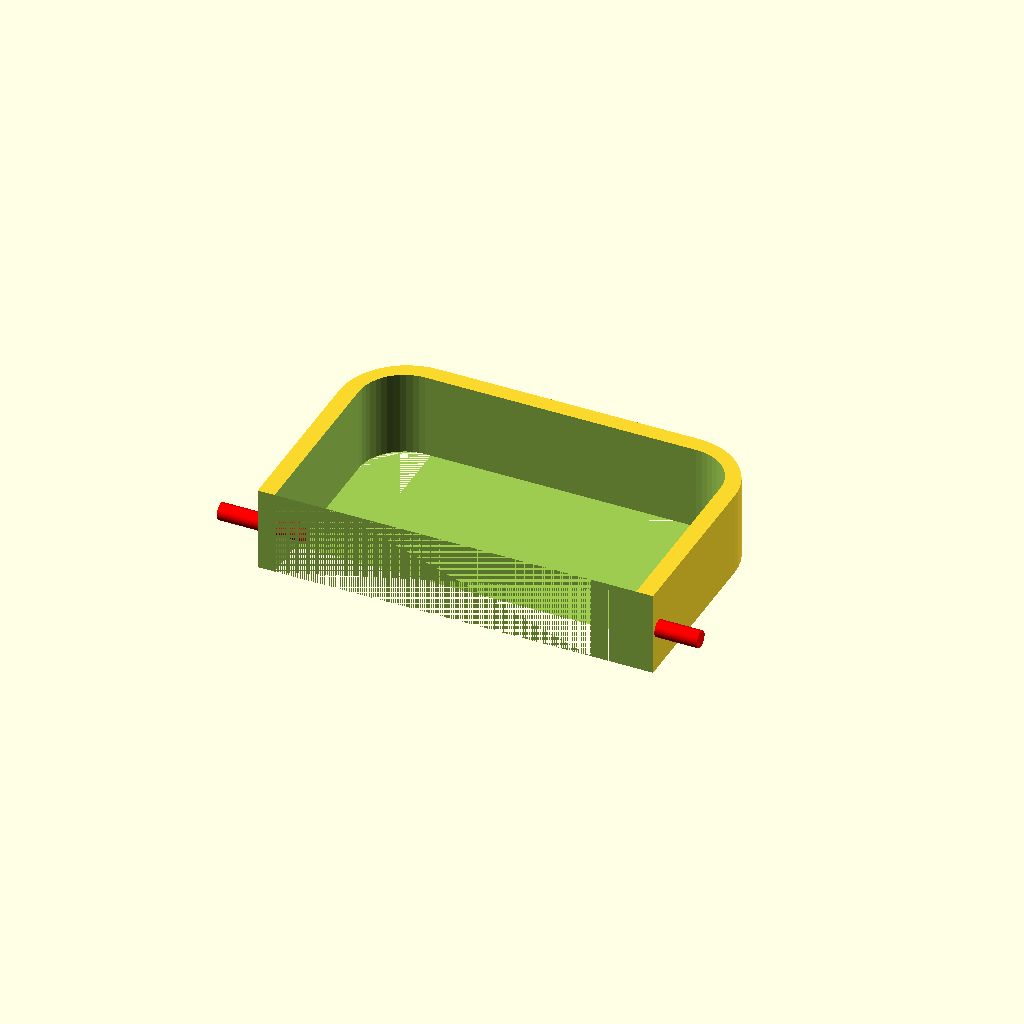
Cell 1: rendered with the file's own defaults.
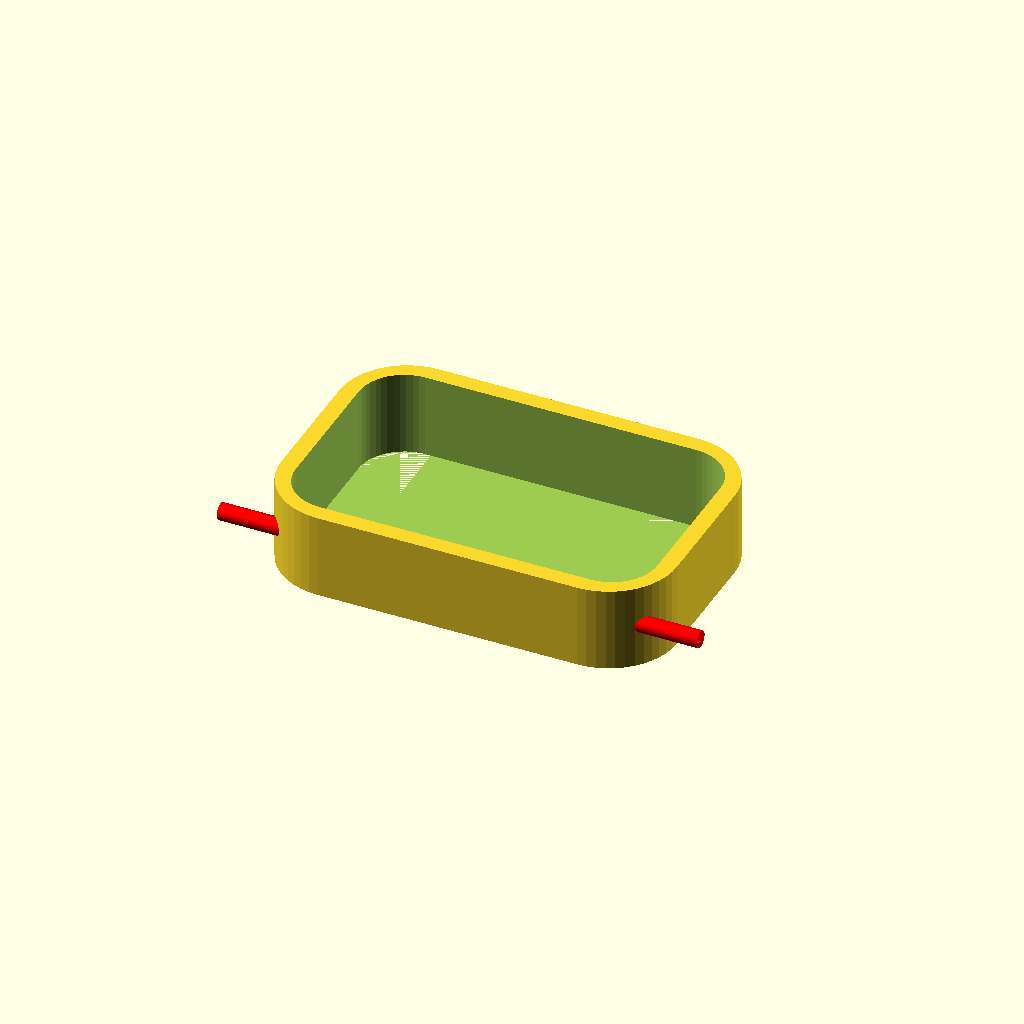
Cell 2: open_short_side = false (everything else at default).
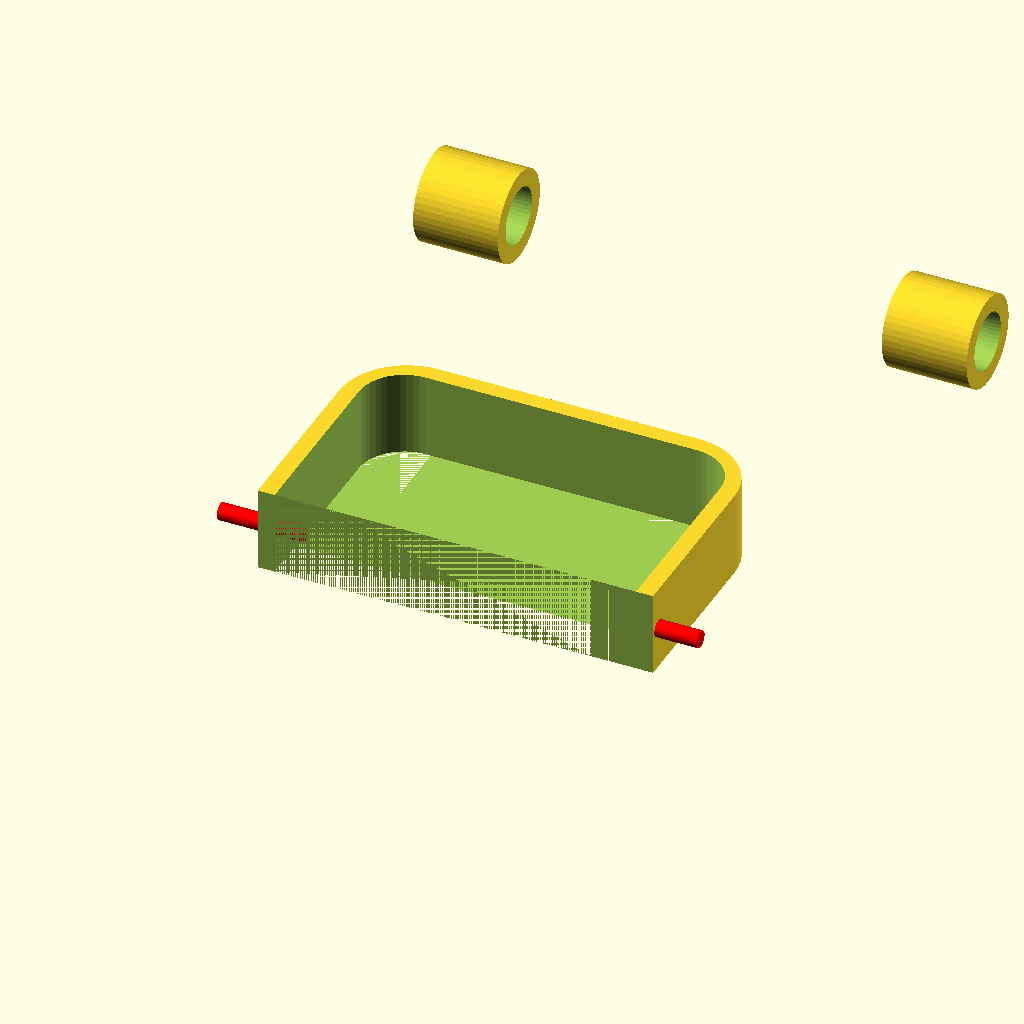
Cell 3: the same model with mount_pipes = true.
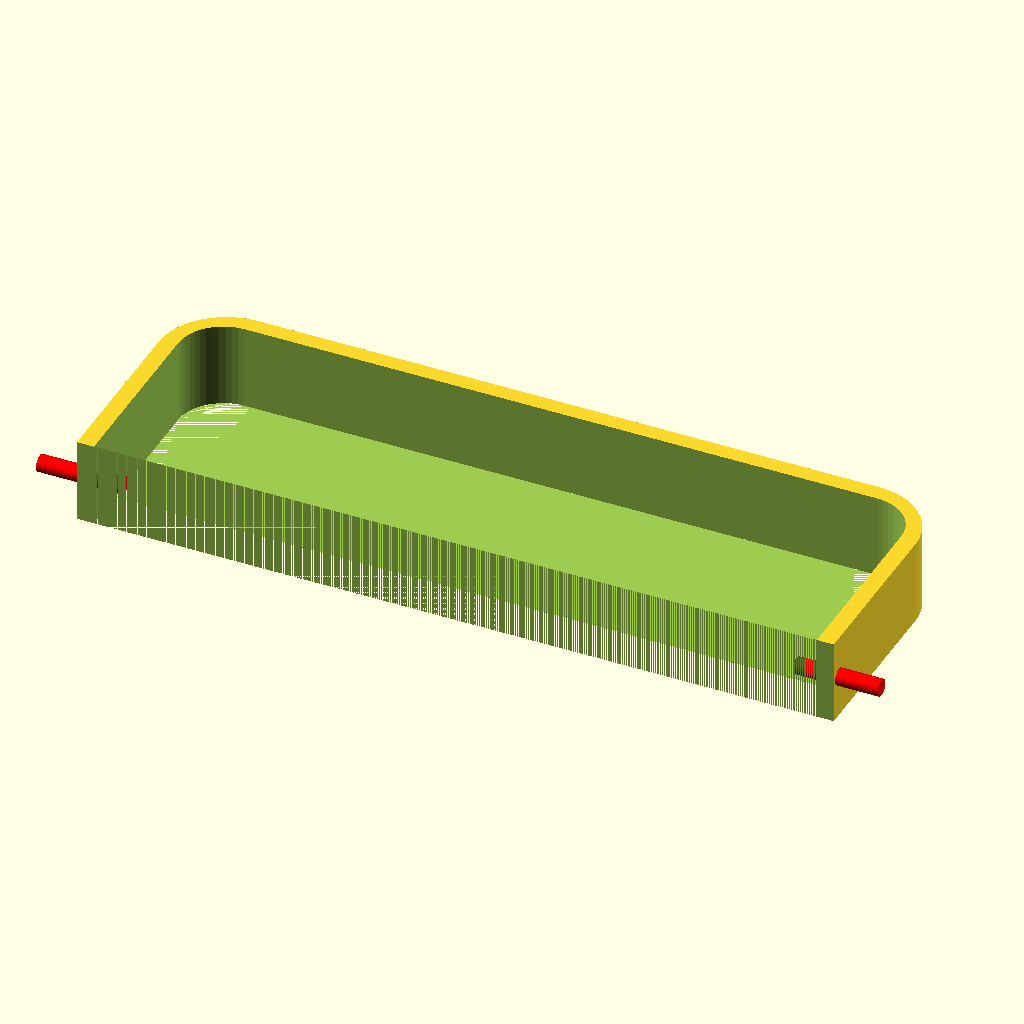
Cell 4 — cavity_width set to 128, the other parameters unchanged.
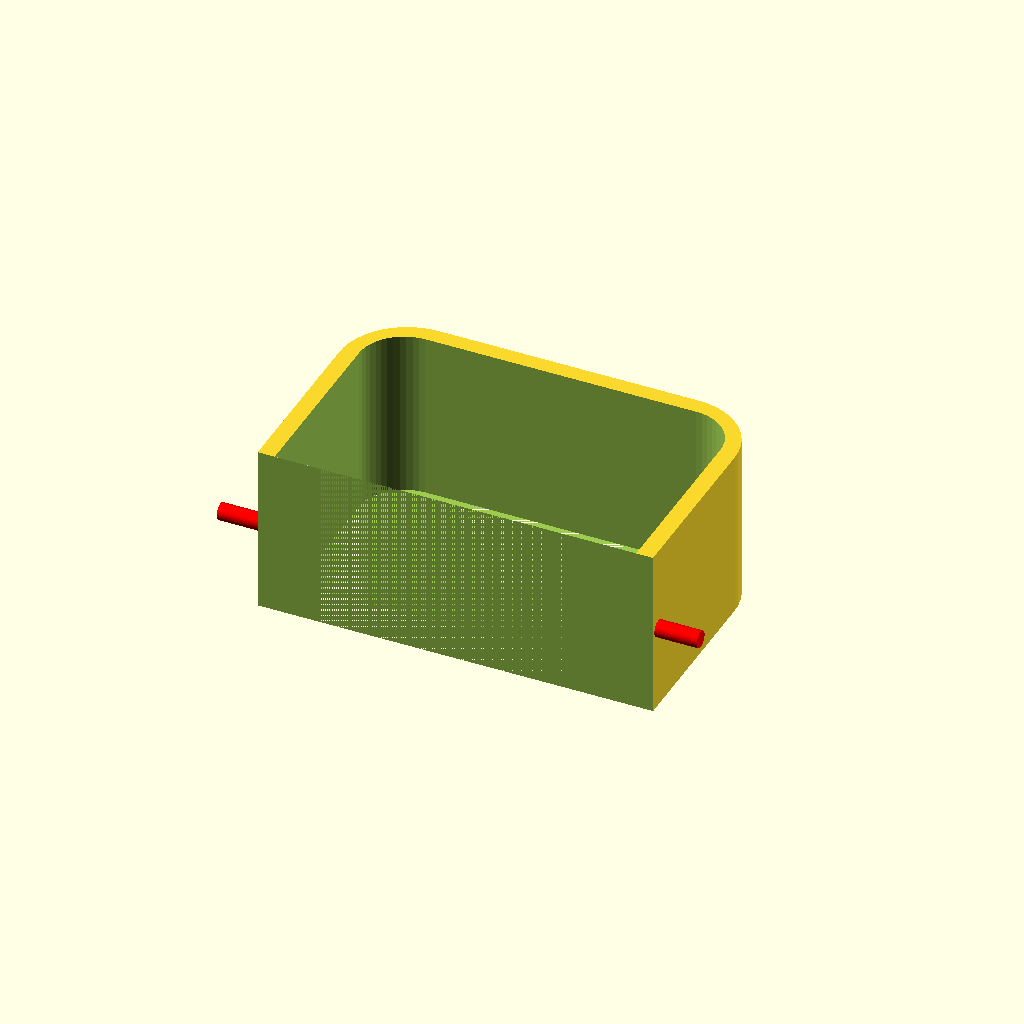
Cell 5: cavity_height = 30 (everything else at default).
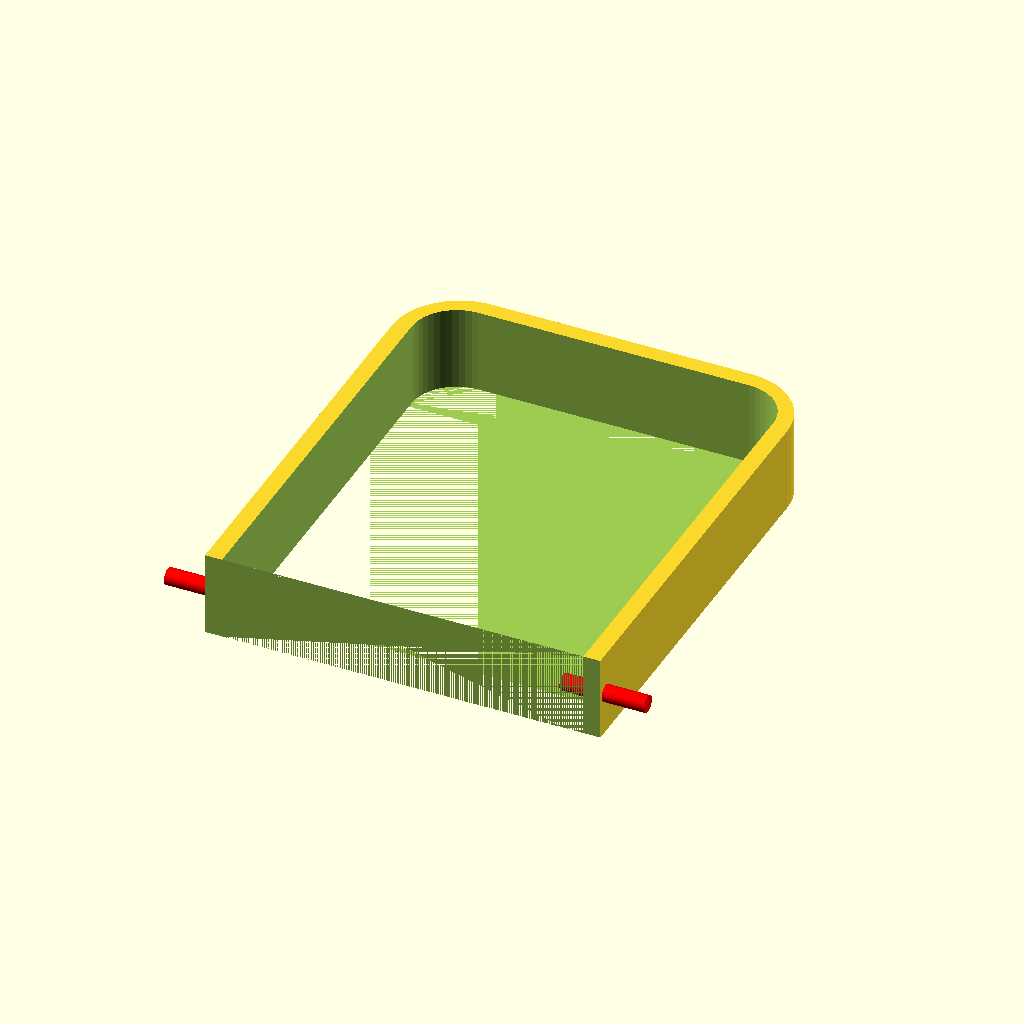
Cell 6 — cavity_length set to 80, the other parameters unchanged.
All cells are drawn from one camera (rotation 55°, 0°, 25°, orthographic, colour scheme Cornfield), so only the parameter changes between them.
OpenSCAD source file cad/gun-cradle/gun_cradle_plain_40.scad:
// Cradle for the Nerf gun to sit in (open-top tray)
// Export: F6 to render, then File > Export > Export as STL
// All dimensions in mm.

/* [Cavity] */
// Internal cavity the gun sits in
// Inner (cavity) 64 x 40 x 15 mm; outer = cavity + 2 x wall
cavity_width  = 64.0;   // X (the 64)
cavity_height = 15.0;   // Z
cavity_length = 40.0;   // Y (the 40)

/* [Walls] */
wall_thickness = 3.0;
// No base: the cradle is open at both ends (set > 0 to add a floor)
base_thickness = 0.0;
// M2 screw clearance hole through each end wall (screw passes through)
end_m3_hole = 2.4;

/* [Corner radii] */
// Radius on the inside corners of the cavity
inner_corner_radius = 8.0;
// Radius on the outside corners of the cradle
outer_corner_radius = 12.0;

/* [Base fillet] */
// Fillet where the cavity floor meets the walls
floor_fillet = 3.0;

/* [Open side] */
// Completely open one of the short sides
open_short_side = true;
// Which short side: -1 = -X, +1 = +X
open_side = -1;

/* [Mounts] */
// Pipe sockets coming off each side that a 10 mm pipe slides into
mount_pipes    = false;
pipe_dia       = 10.0;  // pipe bore (slip fit)
socket_outer_dia = 16.0;
socket_length  = 15.0;  // how far the socket sticks out
// Socket height as a fraction of the wall (0 = bottom edge, 0.5 = centred)
socket_z_fraction = 0.5;
// Distance of the socket centre from the closed end, along Y
socket_y = 100.0;
// Grub screw hole through the socket wall (kept for reference; unused)
grub_dia = 3.0;
// Clamp hardware
clamp_slit   = 1.6;  // slit width
clamp_ear_h  = 6.0;  // how far the clamp ears stick out
clamp_ear_w  = 5.0;  // ear width each side of the slit
clamp_bolt_dia = 3.4; // M3 bolt clearance
clamp_nut_af   = 5.5; // M3 hex nut across flats

/* [Capsule opening] */
// Capsule slot through the closed short wall (centred in X)
capsule_length = 35.0;
capsule_width  = 10.0;
// Distance from the bottom edge to the start of the capsule
capsule_from_bottom = 13.0;

/* [Quality] */
$fn = 48;

outer_width  = cavity_width  + 2 * wall_thickness;
outer_length = cavity_length + 2 * wall_thickness;
outer_height = cavity_height + base_thickness;

module rounded_rect(width, length, radius) {
    offset(r = radius) square([width - 2 * radius, length - 2 * radius], center = true);
}

module pipe_socket() {
    // Plain slip-fit socket (no clamp or tightening holes)
    difference() {
        cylinder(d = socket_outer_dia, h = socket_length, center = true);
        cylinder(d = pipe_dia, h = socket_length + 2, center = true);
    }
}

module gun_cradle() {
    difference() {
        // Outer shell with rounded outside corners, squared off at the open end
        union() {
            linear_extrude(height = outer_height, center = true)
                rounded_rect(outer_width, outer_length, outer_corner_radius);
            if (open_short_side) {
                translate([0, open_side * (outer_length / 2 - outer_corner_radius / 2), 0])
                    linear_extrude(height = outer_height, center = true)
                        square([outer_width, outer_corner_radius], center = true);
            }
            // Pipe sockets coming off each side at the bottom
            if (mount_pipes) {
                for (x = [-1, 1]) {
                    translate([x * (outer_width / 2 + socket_length / 2 - 1),
                               -outer_length / 2 + socket_y,
                               -outer_height / 2 + socket_z_fraction * outer_height])
                        rotate([0, 90, 0])
                            pipe_socket();
                }
            }
        }

        // Cavity with rounded inside corners, open at the top
        translate([0, 0, base_thickness / 2 + 0.5])
            linear_extrude(height = cavity_height + 1, center = true)
                rounded_rect(cavity_width, cavity_length, inner_corner_radius);

        // Capsule opening disabled for this part (too short to fit)
        // M3 bolt holes through the X-axis end walls, 5 mm from the open end
        for (x = [-1, 1]) {
            translate([x * outer_width / 2, open_side * (outer_length / 2 - 5), 0])
                rotate([0, 90, 0])
                    cylinder(d = end_m3_hole, h = wall_thickness + 4, center = true);
        }
        // Remove one short side (±Y walls, the 60 mm-wide faces) entirely
        if (open_short_side) {
            translate([0, open_side * (cavity_length / 2 + wall_thickness / 2 + 0.5), 0])
                cube([outer_width + 2, wall_thickness + 1, outer_height + 2], center = true);
            // Square the inner cavity corners at the open end as well
            translate([0, open_side * (cavity_length / 2 - inner_corner_radius / 2), 0])
                linear_extrude(height = cavity_height + 2, center = true)
                    square([cavity_width, inner_corner_radius], center = true);
        }
    }
}

gun_cradle();

// Preview-only markers (translucent, excluded from the STL) showing where
// the M3 end-wall holes are.
%for (x = [-1, 1])
    translate([x * outer_width / 2, open_side * (outer_length / 2 - 5), 0])
        rotate([0, 90, 0])
            color("red")
                cylinder(d = 3.0, h = wall_thickness + 12, center = true);
Customizer parameters (derived from the source; name, type, default, range or options):
cavity_width: number, default 64
cavity_height: number, default 15
cavity_length: number, default 40
wall_thickness: number, default 3
base_thickness: number, default 0
end_m3_hole: number, default 2.4
inner_corner_radius: number, default 8
outer_corner_radius: number, default 12
floor_fillet: number, default 3
open_short_side: bool, default true
open_side: number, default -1
mount_pipes: bool, default false
pipe_dia: number, default 10
socket_outer_dia: number, default 16
socket_length: number, default 15
socket_z_fraction: number, default 0.5
socket_y: number, default 100
grub_dia: number, default 3
clamp_slit: number, default 1.6
clamp_ear_h: number, default 6
clamp_ear_w: number, default 5
clamp_bolt_dia: number, default 3.4
clamp_nut_af: number, default 5.5
capsule_length: number, default 35
capsule_width: number, default 10
capsule_from_bottom: number, default 13
